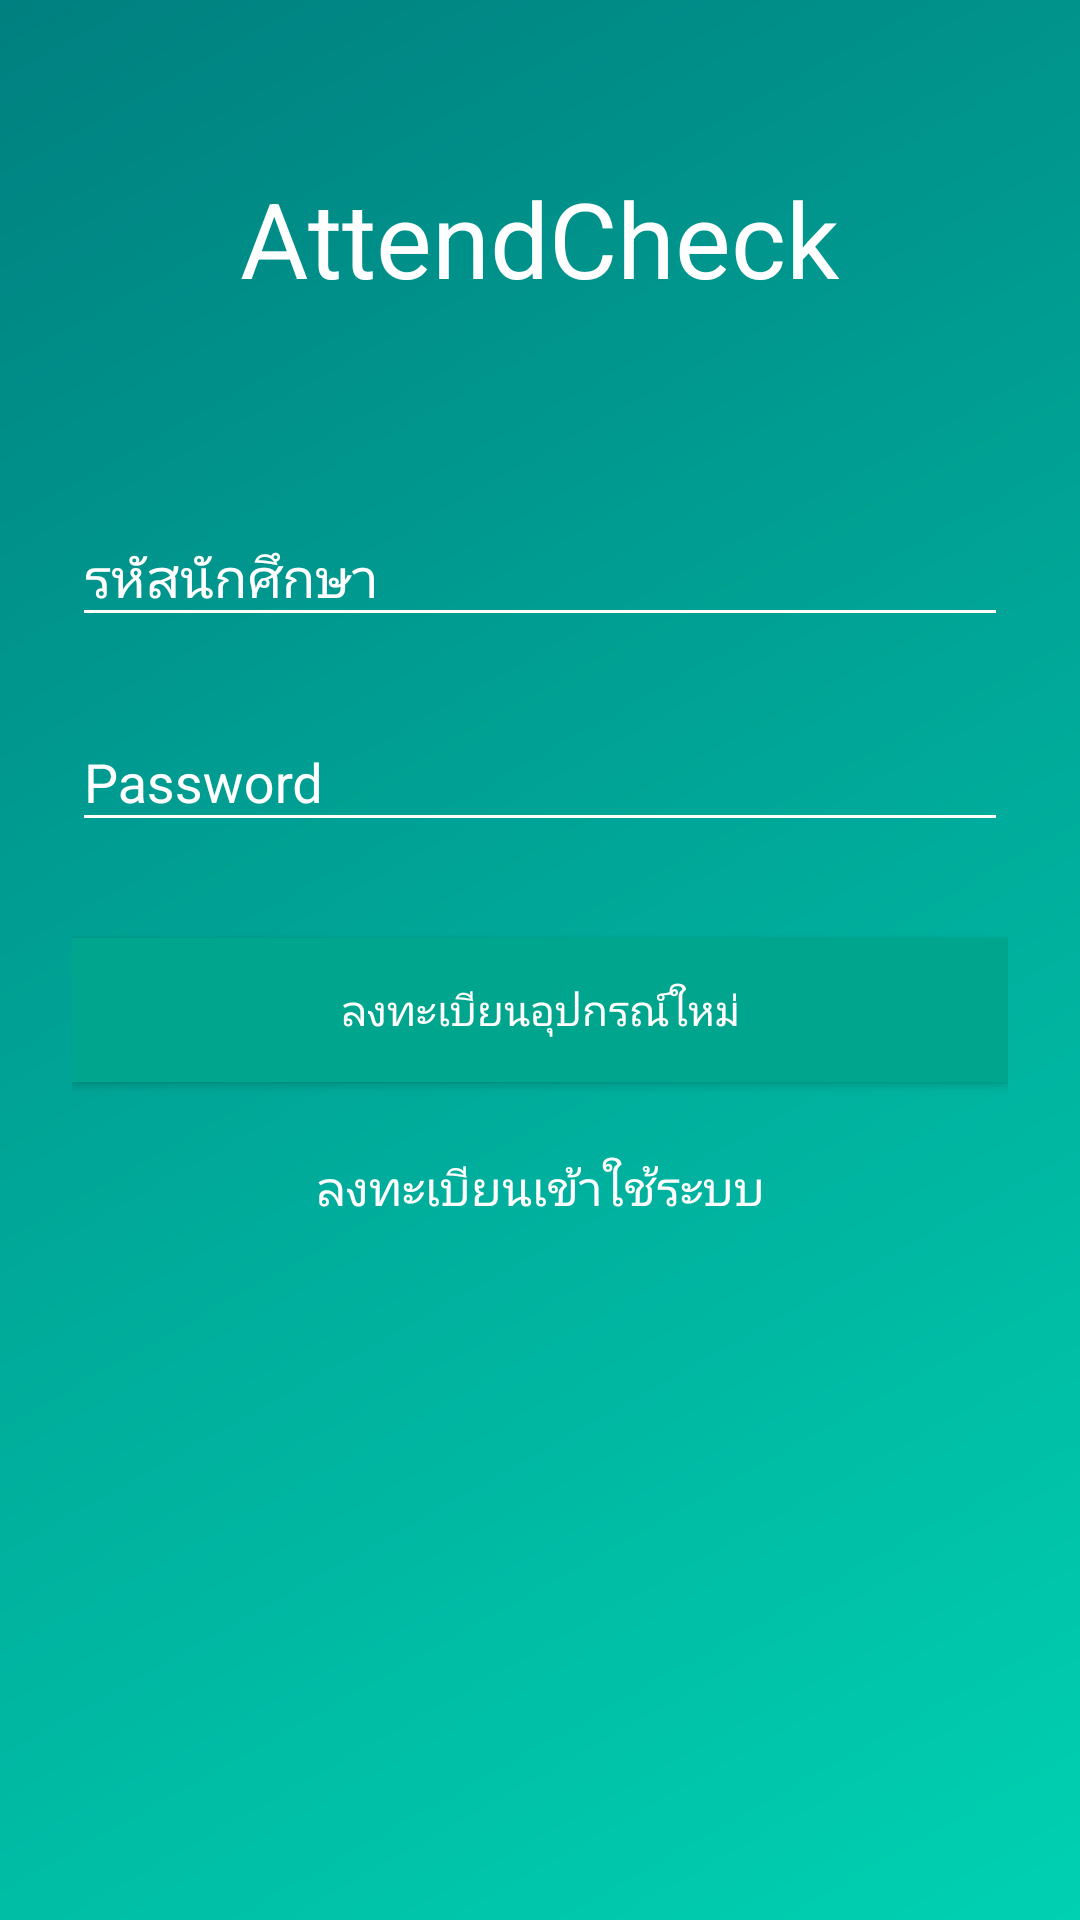

Produce the Android XML layout that renders to this screen, including the resource entries it uses.
<!-- AndroidManifest.xml: application theme AppTheme -->
<!-- res/layout/activity_login.xml -->
<?xml version="1.0" encoding="utf-8"?>
<RelativeLayout xmlns:android="http://schemas.android.com/apk/res/android"
    xmlns:tools="http://schemas.android.com/tools"
    android:id="@+id/activity_login"
    android:layout_width="fill_parent"
    android:layout_height="fill_parent"
    android:fitsSystemWindows="true"
    android:background="@drawable/gradientbackground"
    tools:context="com.example.tanap.attendcheck.LoginActivity">

    <LinearLayout
        android:orientation="vertical"
        android:layout_width="match_parent"
        android:layout_height="wrap_content"
        android:paddingTop="56dp"
        android:paddingLeft="24dp"
        android:paddingRight="24dp">

        <TextView
            android:id="@+id/app_logo"
            android:layout_width="wrap_content"
            android:layout_height="72dp"
            android:layout_gravity="center_horizontal"
            android:layout_marginBottom="24dp"
            android:textColor="@android:color/white"
            android:textSize="35sp"
            android:text="@string/app_name"
            />

        
        <android.support.design.widget.TextInputLayout
            android:layout_width="match_parent"
            android:layout_height="wrap_content"
            android:layout_marginTop="8dp"
            android:layout_marginBottom="8dp"
            android:textColorHint="#fff">
            <EditText
                android:id="@+id/input_username"
                android:layout_width="match_parent"
                android:layout_height="wrap_content"
                android:inputType="text"
                android:textCursorDrawable="@null"
                android:textColor="@android:color/white"
                android:backgroundTint="@android:color/white"
                android:hint="@string/login_username"/>

        </android.support.design.widget.TextInputLayout>

        
        <android.support.design.widget.TextInputLayout
            android:layout_width="match_parent"
            android:layout_height="wrap_content"
            android:layout_marginTop="8dp"
            android:layout_marginBottom="8dp"
            android:textColorHint="#fff">
            <EditText
                android:id="@+id/input_password"
                android:layout_width="match_parent"
                android:layout_height="wrap_content"
                android:inputType="textPassword"
                android:textCursorDrawable="@null"
                android:textColor="@android:color/white"
                android:backgroundTint="@android:color/white"
                android:hint="@string/login_password"/>

        </android.support.design.widget.TextInputLayout>

        <android.support.v7.widget.AppCompatButton
            android:id="@+id/btn_login"
            android:layout_width="fill_parent"
            android:layout_height="wrap_content"
            android:layout_marginTop="24dp"
            android:layout_marginBottom="24dp"
            android:padding="12dp"
            android:background="@color/colorPrimaryDark"
            android:textColor="@android:color/white"
            android:text="@string/login_loginBtn"/>

        <TextView
            android:layout_width="fill_parent"
            android:layout_height="wrap_content"
            android:layout_marginBottom="24dp"
            android:text="@string/login_registerLink"
            android:gravity="center"
            android:textColor="@android:color/white"
            android:textSize="16sp"/>

    </LinearLayout>
</RelativeLayout>
<!-- resources referenced by this layout -->
<resources>
  <color name="colorPrimaryDark">#00a58d</color>
  <!-- drawable gradientbackground (drawable) -->
  <?xml version="1.0" encoding="utf-8"?>
  <shape
      xmlns:android="http://schemas.android.com/apk/res/android"
      android:shape="rectangle"
      >
      <gradient
          android:type="linear"
          android:centerX="71%"
          android:startColor="#FF00d1b2"
          android:centerColor="#FF00978E"
          android:endColor="#FF008080"
          android:angle="135"
          />
  
  </shape>
  <string name="app_name">AttendCheck</string>
  <string name="login_loginBtn">ลงทะเบียนอุปกรณ์ใหม่</string>
  <string name="login_password">Password</string>
  <string name="login_registerLink">ลงทะเบียนเข้าใช้ระบบ</string>
  <string name="login_username">รหัสนักศึกษา</string>
  <style name="AppTheme" parent="Theme.AppCompat.Light.NoActionBar">
          
          <item name="colorPrimary">@color/colorPrimary</item>
          <item name="colorPrimaryDark">@color/colorPrimaryDark</item>
          <item name="colorAccent">@color/colorAccent</item>
      </style>
  <color name="colorPrimary">#3F51B5</color>
  <color name="colorAccent">#FF4081</color>
</resources>
